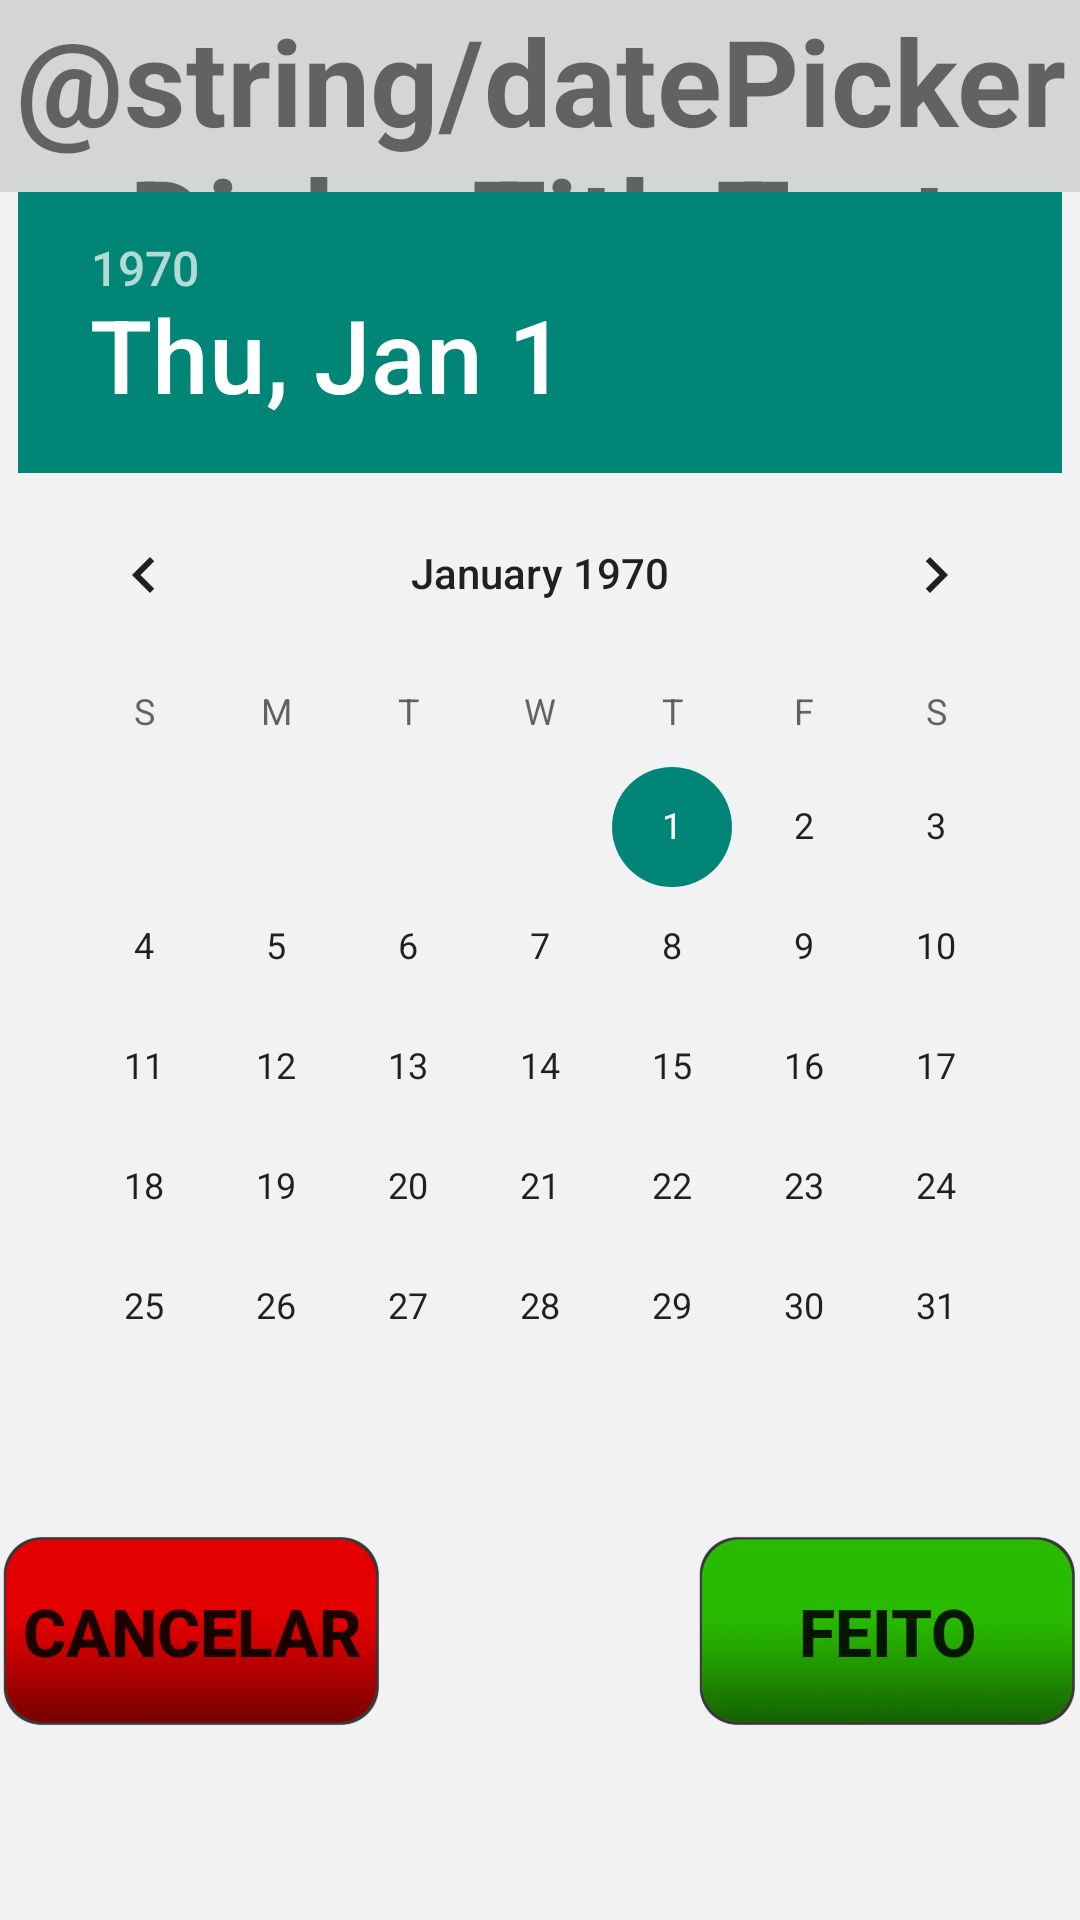

Here is an Android app screen rendered from its layout file. Give the layout XML and the strings, colors and styles it references.
<!-- AndroidManifest.xml: application theme AppTheme -->
<!-- res/layout/dialog_data_picker.xml -->
<?xml version="1.0" encoding="utf-8"?>
<LinearLayout
    xmlns:android="http://schemas.android.com/apk/res/android"
    android:orientation="vertical"
    android:layout_width="fill_parent"
    android:layout_height="fill_parent"
    android:background="#fff2f2f5">

    <TextView
        android:id="@+id/titleTextView"
        android:layout_width="fill_parent"
        android:layout_height="64dp"
        android:text="@string/datePickerDialogTitleText"
        android:textSize="40sp"
        android:textStyle="bold"
        android:visibility="visible"
        android:gravity="center"
        android:background="#ffd4d5d5"/>

    <DatePicker
        android:layout_width="wrap_content"
        android:layout_height="wrap_content"
        android:id="@+id/datePicker"
        android:layout_gravity="center_horizontal"
        android:calendarViewShown="false"/>

    <RelativeLayout
        android:id="@+id/controllerLayout"
        android:layout_width="fill_parent"
        android:layout_height="96dp"
        android:paddingBottom="@dimen/activity_vertical_margin"
        android:paddingTop="@dimen/activity_vertical_margin">

        <Button
            android:id="@+id/cancelButton"
            android:layout_width="wrap_content"
            android:layout_height="wrap_content"
            android:text="@string/cancelText"
            android:textStyle="bold"
            android:textSize="22sp"
            android:onClick="onClick"
            android:layout_alignParentLeft="true"
            android:layout_alignParentStart="true"
            android:background="@drawable/red_small_button" />

        <Button
            android:id="@+id/doneButton"
            android:layout_width="wrap_content"
            android:layout_height="wrap_content"
            android:text="@string/doneText"
            android:textStyle="bold"
            android:textSize="22sp"
            android:onClick="onClick"
            android:layout_alignParentRight="true"
            android:layout_alignParentEnd="true"
            android:background="@drawable/green_small_button" />
    </RelativeLayout>
</LinearLayout>
<!-- resources referenced by this layout -->
<resources>
  <dimen name="activity_vertical_margin">16dp</dimen>
  <!-- drawable green_small_button: png bitmap (drawable-hdpi, 24149 bytes) -->
  <!-- drawable red_small_button: png bitmap (drawable-hdpi, 23858 bytes) -->
  <string name="cancelText">Cancelar</string>
  <string name="doneText">Feito</string>
  <style name="AppTheme" parent="Theme.AppCompat.Light">
      </style>
</resources>
